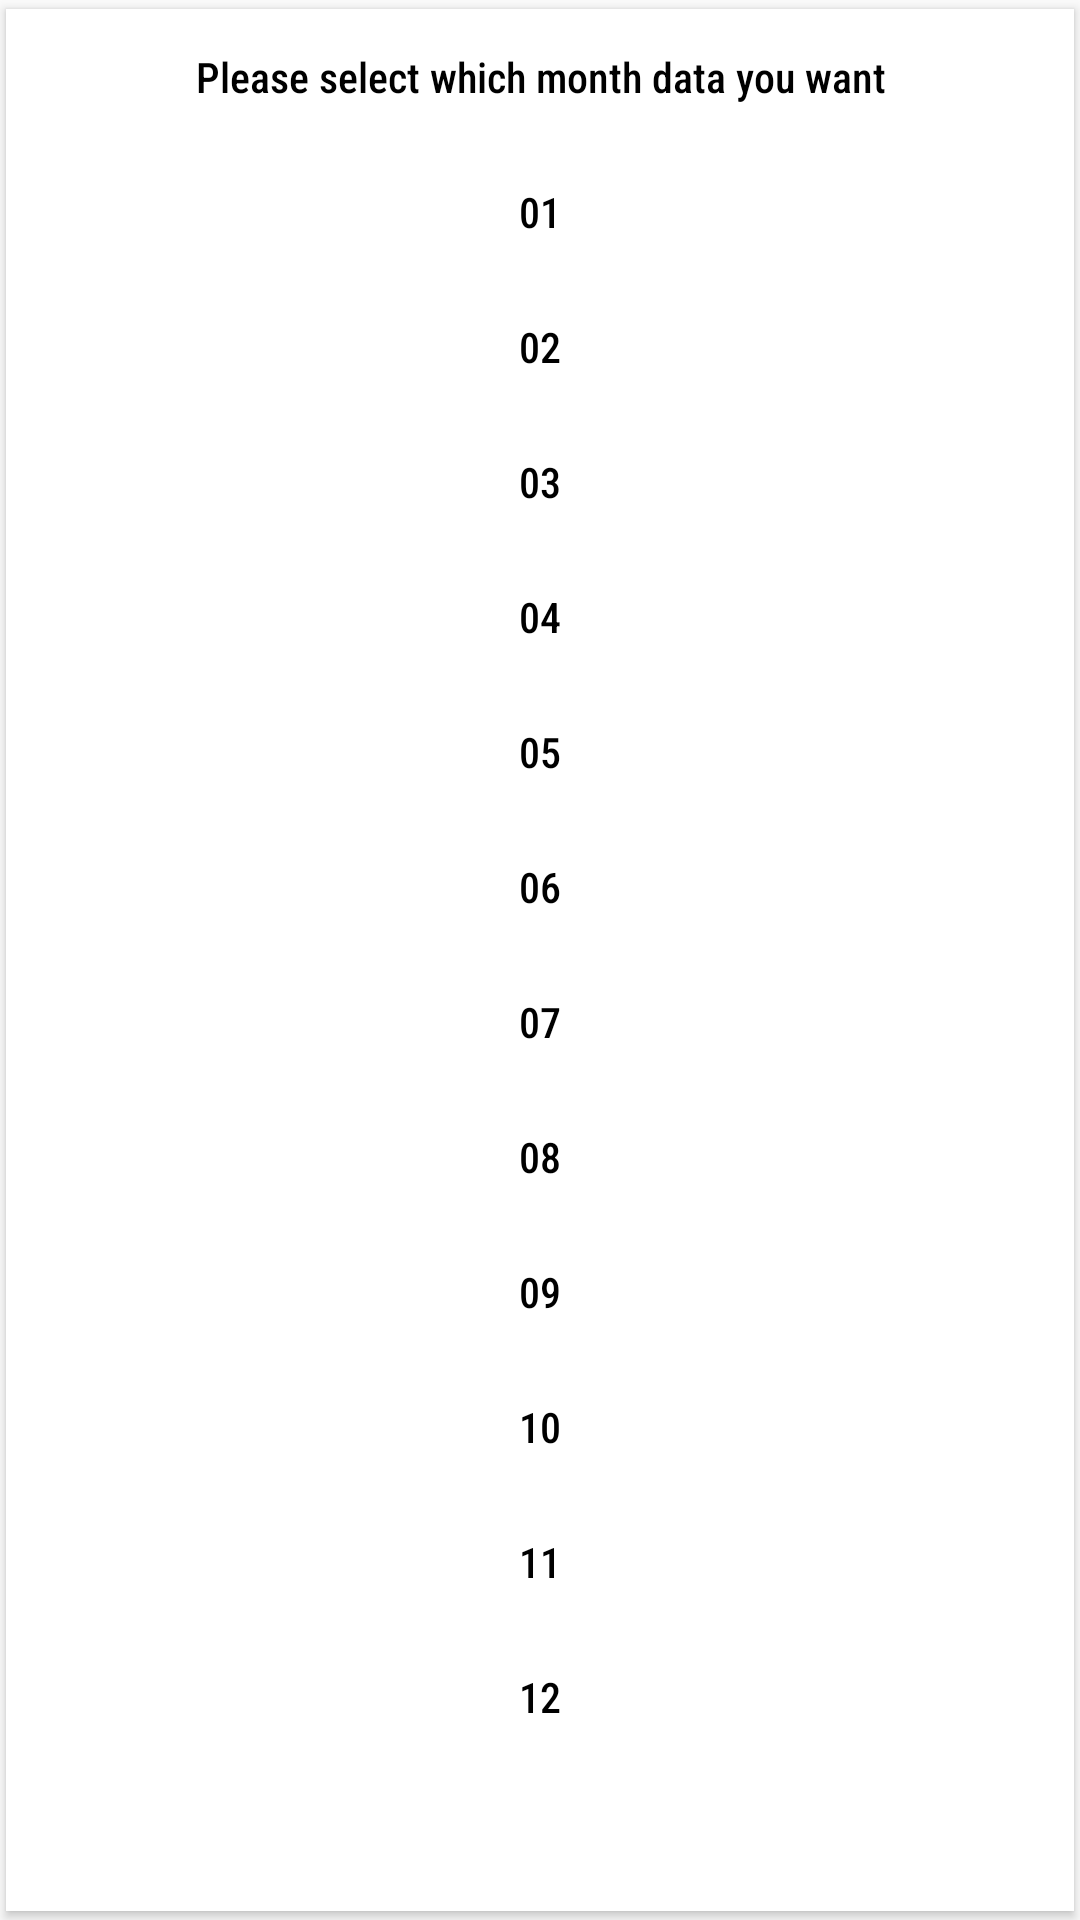

Write the Android layout XML for this screen, with the resource values it uses.
<!-- AndroidManifest.xml: application theme Theme.DataLogger -->
<!-- res/layout/dataextrationmonth.xml -->
<?xml version="1.0" encoding="utf-8"?>
<androidx.cardview.widget.CardView xmlns:android="http://schemas.android.com/apk/res/android"
    android:layout_width="match_parent"
    android:layout_height="wrap_content"
    xmlns:app="http://schemas.android.com/apk/res-auto"
    app:cardUseCompatPadding="true"
    android:elevation="@dimen/_5sdp"
    app:cardCornerRadius="@dimen/_5sdp">

    <LinearLayout
        android:layout_width="match_parent"
        android:layout_height="wrap_content"
        android:orientation="vertical">
        <TextView
            android:id="@+id/titleTxt"
            android:layout_width="match_parent"
            android:layout_height="45dp"
            android:layout_gravity="center"
            android:gravity="center"
            android:text="@string/dataextraionmonth"
            android:textColor="@color/black"
            android:fontFamily="sans-serif-condensed-medium"/>

        <View
            android:layout_width="match_parent"
            android:layout_height="@dimen/_1sdp"
            android:background="@color/lightgray"/>
        <TextView
            android:id="@+id/month1"
            android:layout_width="match_parent"
            android:layout_height="45dp"
            android:layout_gravity="center"
            android:gravity="center"
            android:text="01"
            android:textColor="@color/black"
            android:fontFamily="sans-serif-condensed-medium"/>

        <View
            android:layout_width="match_parent"
            android:layout_height="@dimen/_1sdp"
            android:background="@color/lightgray"/>
        <TextView
            android:id="@+id/month2"
            android:layout_width="match_parent"
            android:layout_height="45dp"
            android:layout_gravity="center"
            android:gravity="center"
            android:text="02"
            android:textColor="@color/black"
            android:fontFamily="sans-serif-condensed-medium"/>

        <View
            android:layout_width="match_parent"
            android:layout_height="@dimen/_1sdp"
            android:background="@color/lightgray"/>
        <TextView
            android:id="@+id/month3"
            android:layout_width="match_parent"
            android:layout_height="45dp"
            android:layout_gravity="center"
            android:gravity="center"
            android:text="03"
            android:textColor="@color/black"
            android:fontFamily="sans-serif-condensed-medium"/>
        <View
            android:layout_width="match_parent"
            android:layout_height="@dimen/_1sdp"
            android:background="@color/lightgray"/>
        <TextView
            android:id="@+id/month4"
            android:layout_width="match_parent"
            android:layout_height="45dp"
            android:layout_gravity="center"
            android:gravity="center"
            android:text="04"
            android:textColor="@color/black"
            android:fontFamily="sans-serif-condensed-medium"/>

        <View
            android:layout_width="match_parent"
            android:layout_height="@dimen/_1sdp"
            android:background="@color/lightgray"/>
        <TextView
            android:id="@+id/month5"
            android:layout_width="match_parent"
            android:layout_height="45dp"
            android:layout_gravity="center"
            android:gravity="center"
            android:text="05"
            android:textColor="@color/black"
            android:fontFamily="sans-serif-condensed-medium"/>

        <View
            android:layout_width="match_parent"
            android:layout_height="@dimen/_1sdp"
            android:background="@color/lightgray"/>
        <TextView
            android:id="@+id/month6"
            android:layout_width="match_parent"
            android:layout_height="45dp"
            android:layout_gravity="center"
            android:gravity="center"
            android:text="06"
            android:textColor="@color/black"
            android:fontFamily="sans-serif-condensed-medium"/>

        <View
            android:layout_width="match_parent"
            android:layout_height="@dimen/_1sdp"
            android:background="@color/lightgray"/>
        <TextView
            android:id="@+id/month7"
            android:layout_width="match_parent"
            android:layout_height="45dp"
            android:layout_gravity="center"
            android:gravity="center"
            android:text="07"
            android:textColor="@color/black"
            android:fontFamily="sans-serif-condensed-medium"/>
        <View
            android:layout_width="match_parent"
            android:layout_height="@dimen/_1sdp"
            android:background="@color/lightgray"/>
        <TextView
            android:id="@+id/month8"
            android:layout_width="match_parent"
            android:layout_height="45dp"
            android:layout_gravity="center"
            android:gravity="center"
            android:text="08"
            android:textColor="@color/black"
            android:fontFamily="sans-serif-condensed-medium"/>

        <View
            android:layout_width="match_parent"
            android:layout_height="@dimen/_1sdp"
            android:background="@color/lightgray"/>
        <TextView
            android:id="@+id/month9"
            android:layout_width="match_parent"
            android:layout_height="45dp"
            android:layout_gravity="center"
            android:gravity="center"
            android:text="09"
            android:textColor="@color/black"
            android:fontFamily="sans-serif-condensed-medium"/>

        <View
            android:layout_width="match_parent"
            android:layout_height="@dimen/_1sdp"
            android:background="@color/lightgray"/>
        <TextView
            android:id="@+id/month10"
            android:layout_width="match_parent"
            android:layout_height="45dp"
            android:layout_gravity="center"
            android:gravity="center"
            android:text="10"
            android:textColor="@color/black"
            android:fontFamily="sans-serif-condensed-medium"/>

        <View
            android:layout_width="match_parent"
            android:layout_height="@dimen/_1sdp"
            android:background="@color/lightgray"/>
        <TextView
            android:id="@+id/month11"
            android:layout_width="match_parent"
            android:layout_height="45dp"
            android:layout_gravity="center"
            android:gravity="center"
            android:text="11"
            android:textColor="@color/black"
            android:fontFamily="sans-serif-condensed-medium"/>
        <View
            android:layout_width="match_parent"
            android:layout_height="@dimen/_1sdp"
            android:background="@color/lightgray"/>
        <TextView
            android:id="@+id/month12"
            android:layout_width="match_parent"
            android:layout_height="45dp"
            android:layout_gravity="center"
            android:gravity="center"
            android:text="12"
            android:textColor="@color/black"
            android:fontFamily="sans-serif-condensed-medium"/>

    </LinearLayout>

</androidx.cardview.widget.CardView>
<!-- resources referenced by this layout -->
<resources>
  <color name="black">#FF000000</color>
  <color name="lightgray">#BBBBBD</color>
  <string name="dataextraionmonth">Please select which month data you want</string>
  <style name="Theme.DataLogger" parent="Theme.AppCompat.Light.DarkActionBar">
          
          <item name="colorPrimary">@color/purple_500</item>
          <item name="colorPrimaryDark">@color/purple_700</item>
          <item name="colorAccent">@color/teal_200</item>
          <item name="windowActionBar">false</item>
          <item name="windowNoTitle">true</item>
          
      </style>
  <color name="purple_500">#FF6200EE</color>
  <color name="purple_700">#FF3700B3</color>
  <color name="teal_200">#FF03DAC5</color>
</resources>
